Dataset: plates_augmented (GitHub, calvarado2004/csca5642-cleaned-vs-dirty). Classes: cleaned, dirty.

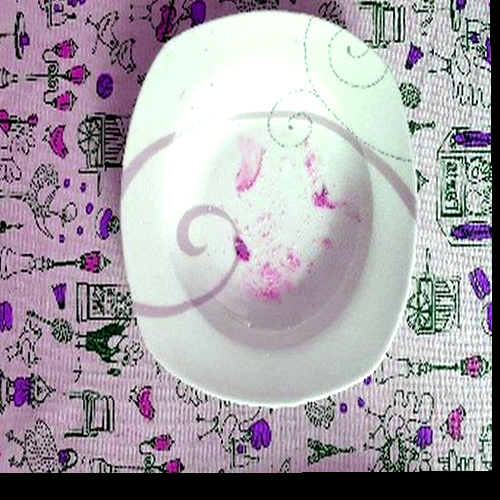
Label: dirty

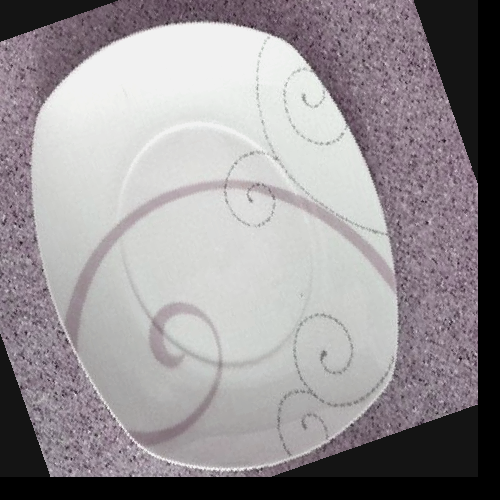
Label: cleaned

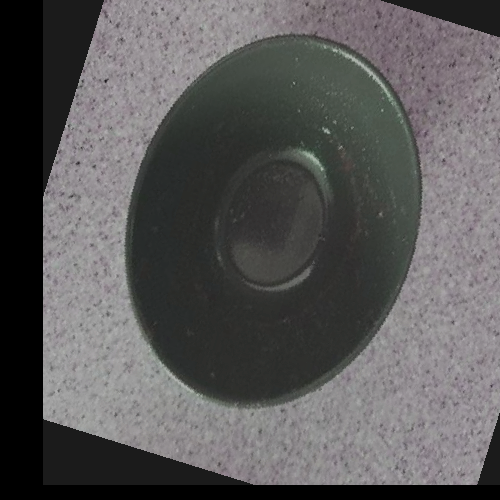
Label: dirty

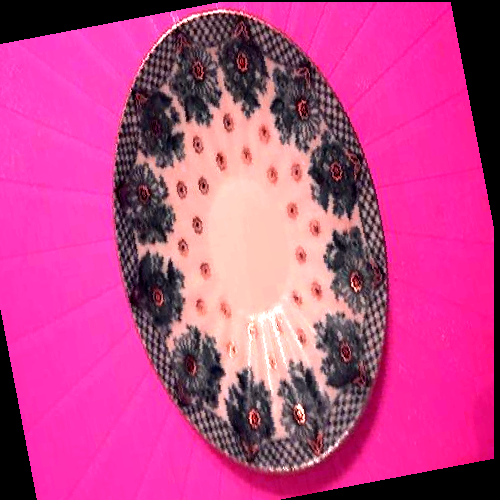
Label: cleaned

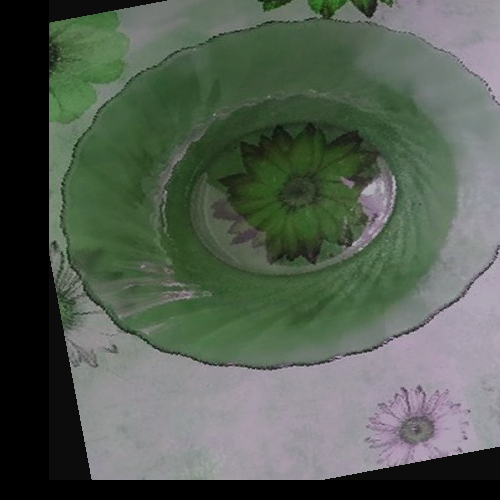
Label: cleaned

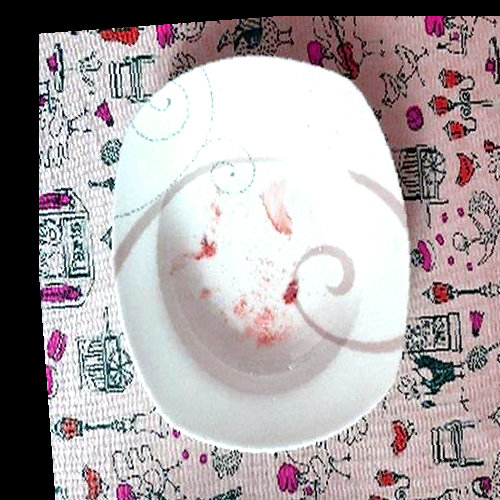
Label: dirty
